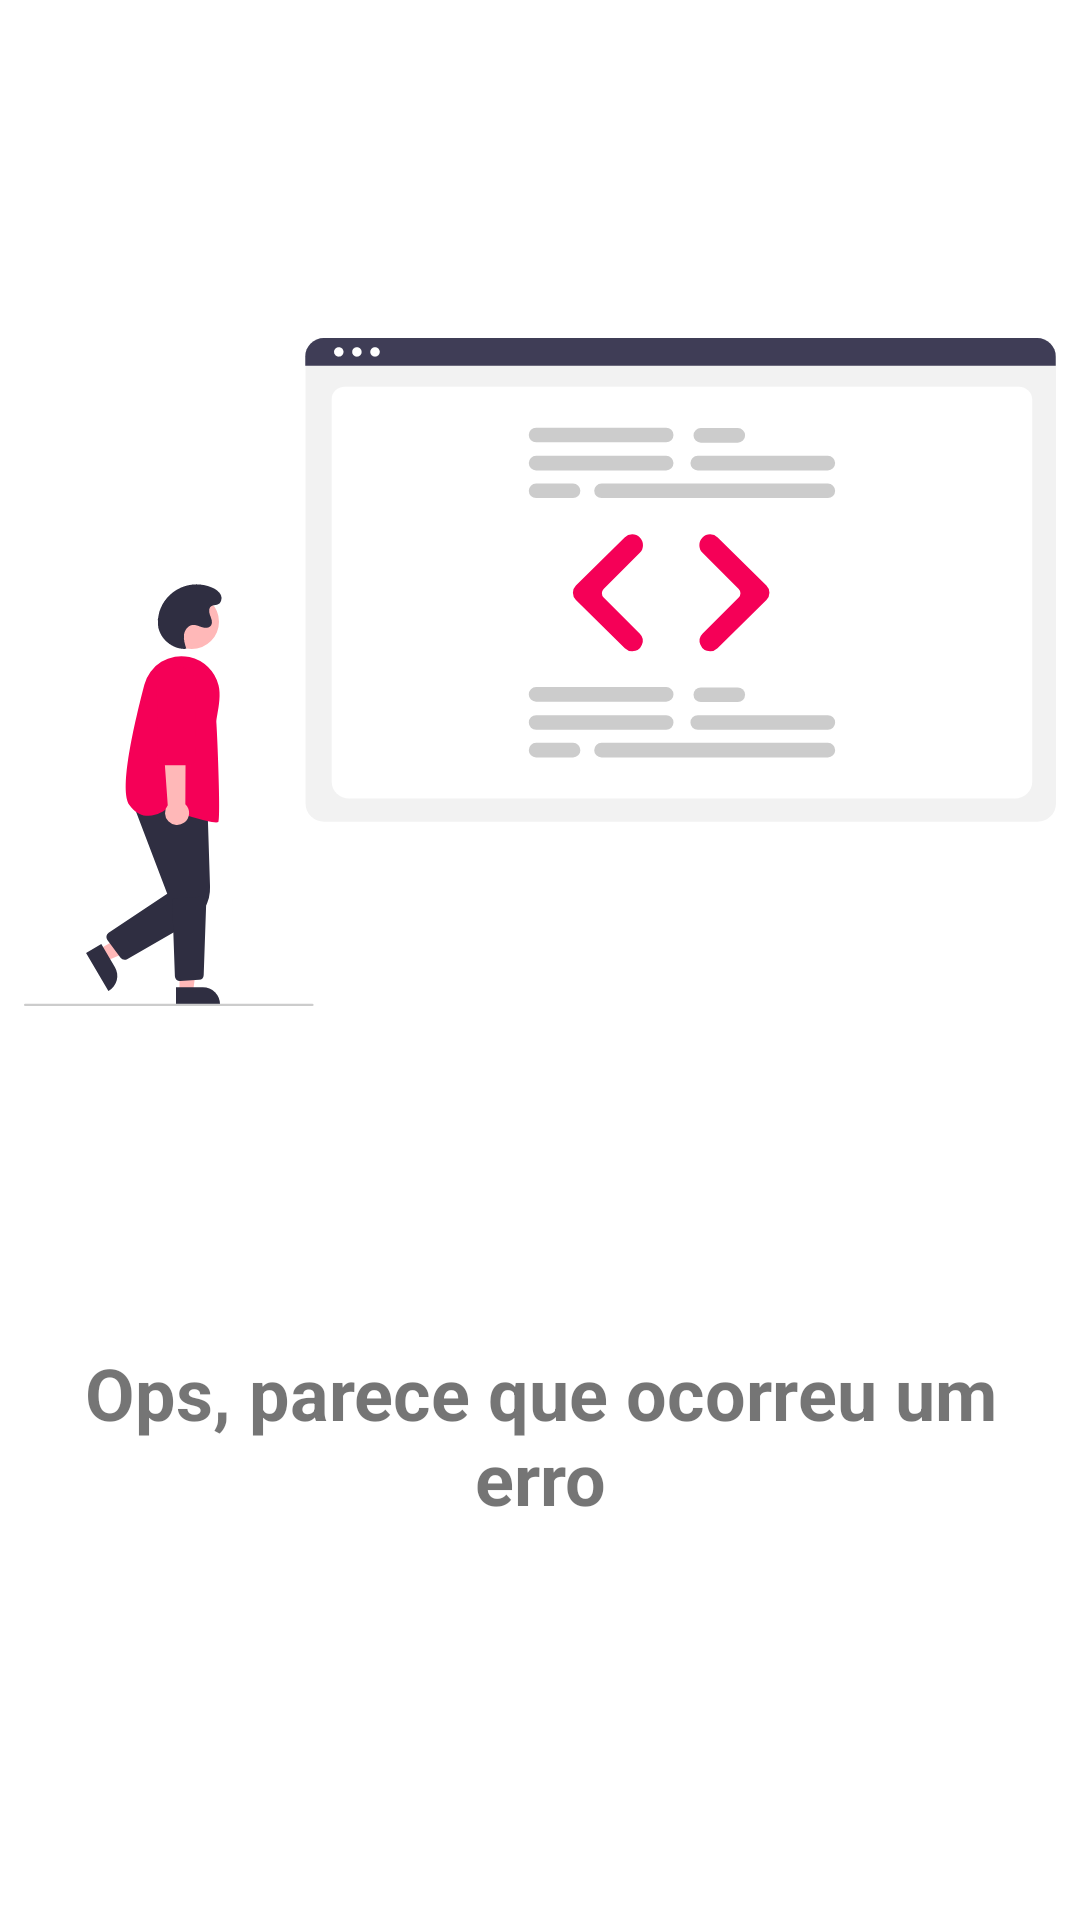

Write the Android layout XML for this screen, with the resource values it uses.
<!-- AndroidManifest.xml: application theme Theme.Yarc -->
<!-- res/layout/view_posts_error_state.xml -->
<?xml version="1.0" encoding="utf-8"?>
<androidx.constraintlayout.widget.ConstraintLayout xmlns:android="http://schemas.android.com/apk/res/android"
    xmlns:app="http://schemas.android.com/apk/res-auto"
    android:layout_width="match_parent"
    android:layout_height="match_parent">

    <androidx.appcompat.widget.AppCompatImageView
        android:id="@+id/ivEmptyState"
        android:layout_width="0dp"
        android:layout_height="0dp"
        android:layout_margin="8dp"
        android:adjustViewBounds="true"
        app:layout_constraintBottom_toTopOf="@id/guideline"
        app:layout_constraintEnd_toEndOf="parent"
        app:layout_constraintStart_toStartOf="parent"
        app:layout_constraintTop_toTopOf="parent"
        app:srcCompat="@drawable/illu_error_state" />

    <androidx.constraintlayout.widget.Guideline
        android:id="@+id/guideline"
        android:layout_width="wrap_content"
        android:layout_height="wrap_content"
        android:orientation="horizontal"
        app:layout_constraintGuide_percent="0.7" />

    <androidx.appcompat.widget.AppCompatTextView
        android:id="@+id/tvEmptyState"
        android:layout_width="0dp"
        android:layout_height="wrap_content"
        android:layout_marginStart="16dp"
        android:layout_marginEnd="16dp"
        android:gravity="center"
        android:text="@string/post_error_state"
        android:textSize="24sp"
        android:textStyle="bold"
        app:layout_constraintEnd_toEndOf="parent"
        app:layout_constraintStart_toStartOf="parent"
        app:layout_constraintTop_toBottomOf="@id/guideline" />
</androidx.constraintlayout.widget.ConstraintLayout>
<!-- resources referenced by this layout -->
<resources>
  <!-- drawable illu_error_state: vector/xml drawable (drawable, 6910 chars, omitted) -->
  <string name="post_error_state">Ops, parece que ocorreu um erro</string>
  <style name="Theme.Yarc" parent="Theme.MaterialComponents.DayNight.DarkActionBar">
          
          <item name="colorPrimary">@color/red_500</item>
          <item name="colorPrimaryVariant">@color/red_700</item>
          <item name="colorOnPrimary">@color/white</item>
          
          <item name="colorSecondary">@color/indigo_200</item>
          <item name="colorSecondaryVariant">@color/indigo_700</item>
          <item name="colorOnSecondary">@color/black</item>
          
          <item name="android:statusBarColor" tools:targetApi="l">?attr/colorPrimary</item>
          
          <item name="windowActionBar">false</item>
          <item name="windowNoTitle">true</item>
      </style>
  <color name="red_500">#F44336</color>
  <color name="red_700">#BA000D</color>
  <color name="white">#FFFFFFFF</color>
  <color name="indigo_200">#757DE8</color>
  <color name="indigo_700">#002984</color>
  <color name="black">#FF000000</color>
</resources>
